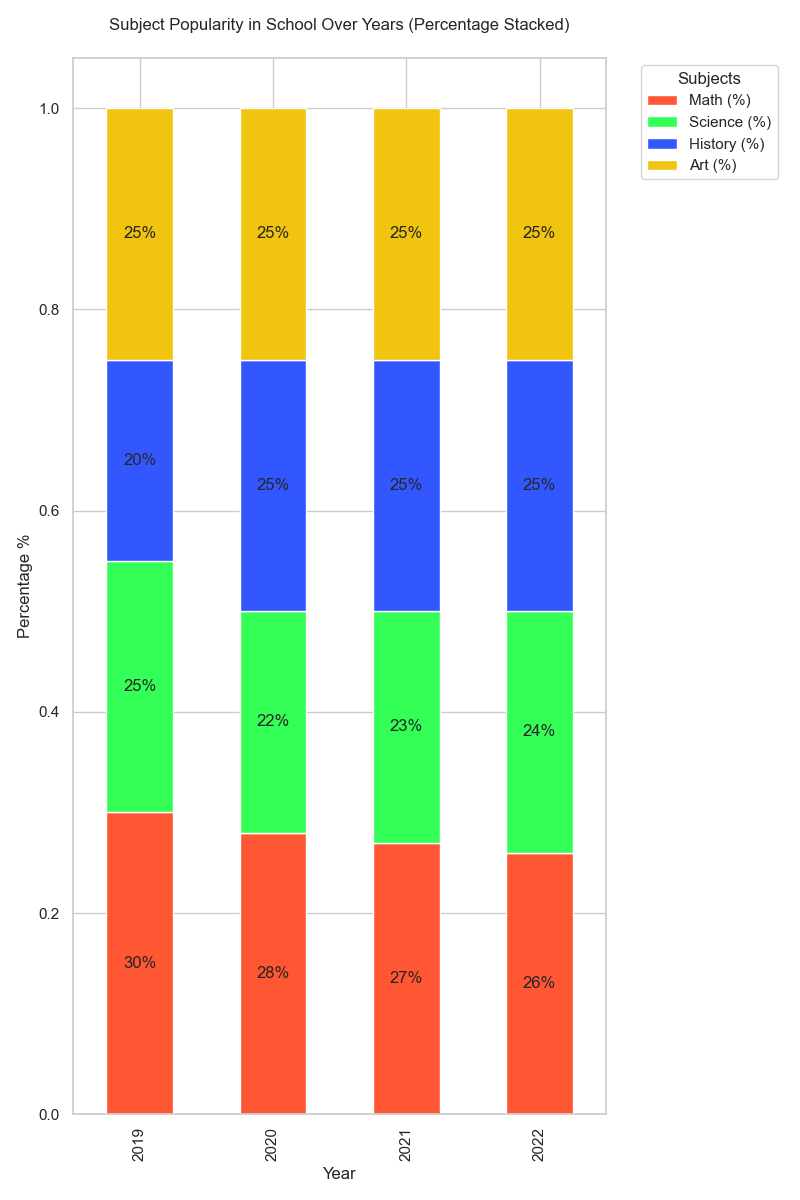

Source data for this figure (header and first rows):
Year, Math (%), Science (%), History (%), Art (%)
2019, 30, 25, 20, 25
2020, 28, 22, 25, 25
2021, 27, 23, 25, 25
2022, 26, 24, 25, 25
